Run: headless pygame with SDL's dummy video driver; simulated clock (each Clock.tick advances the game by its frame time, no real sleeping); random seed 0; keys injected as events and as key.get_pressed() state; no mouse input.
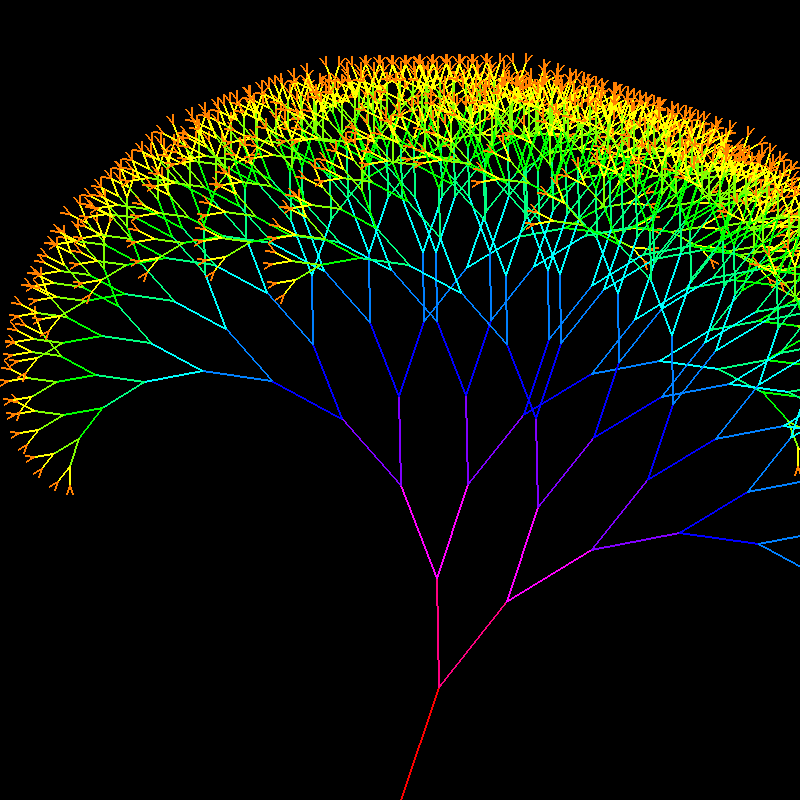
Frame 1 of 4 · flips 1–60 · no input
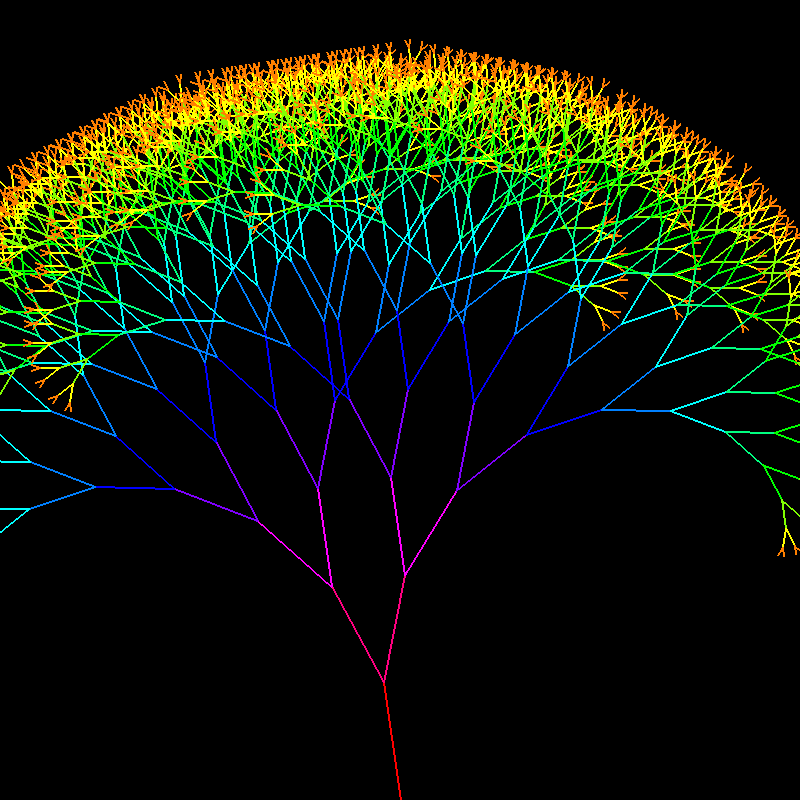
Frame 2 of 4 · flips 61–180 · tapped SPACE, RETURN · held RIGHT (→), D
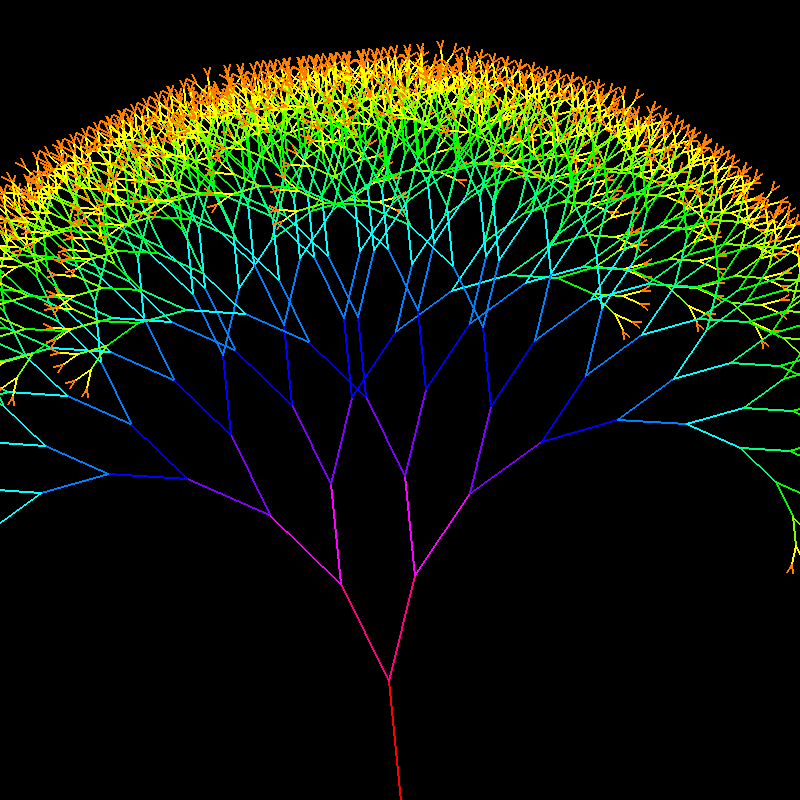
Frame 3 of 4 · flips 181–300 · held DOWN (↓), S
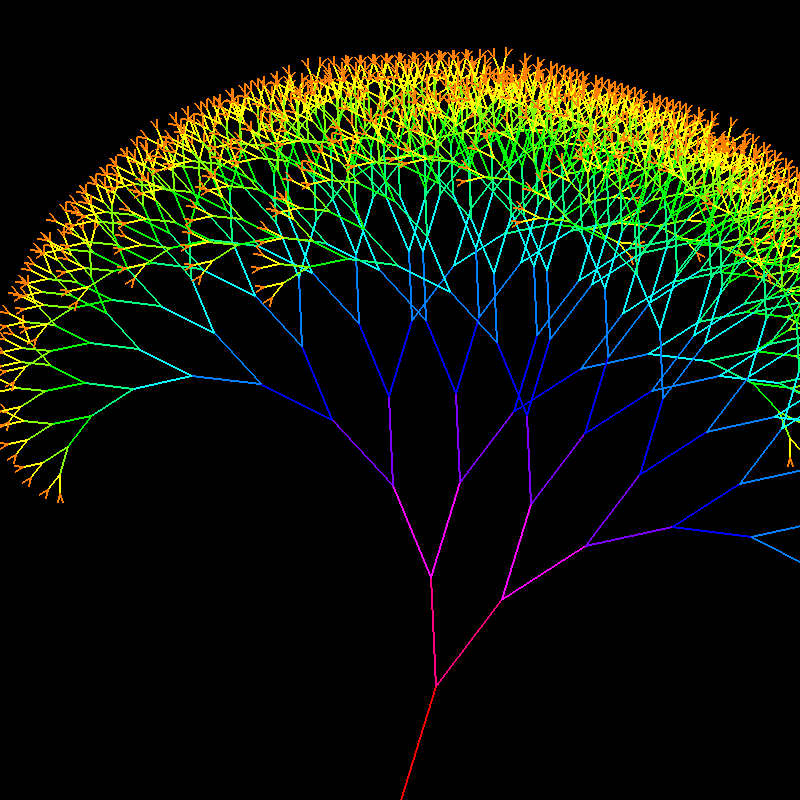
Frame 4 of 4 · flips 301–420 · held LEFT (←), A, UP (↑), W

The pygame program that drew these frames:

import pygame
import math
import colorsys

pygame.init()
width, height = 800, 800
screen = pygame.display.set_mode((width, height))
pygame.display.set_caption("Fractal Tree Explorer")

'''
Description: This animation generates a dynamic fractal tree, demonstrating the concept of recursive geometry. 
The tree's branches split and grow based on mathematical rules, creating a complex, natural-looking structure. 
The color of the branches changes based on their depth in the tree, creating a vibrant rainbow effect. 
The entire tree sways gently, simulating the effect of wind, adding an organic feel to the geometric pattern. 
This visualization beautifully illustrates how complex, life-like structures can emerge from simple, repetitive rules, a key concept in the study of fractals and natural systems.
'''

def hsv_to_rgb(h, s, v):
    return tuple(round(i * 255) for i in colorsys.hsv_to_rgb(h, s, v))

def draw_tree(x1, y1, angle, depth):
    if depth > 0:
        x2 = x1 + int(math.cos(math.radians(angle)) * depth * 10.0)
        y2 = y1 + int(math.sin(math.radians(angle)) * depth * 10.0)
        color = hsv_to_rgb(depth/12.0, 1, 1)
        pygame.draw.line(screen, color, (x1, y1), (x2, y2), 2)
        draw_tree(x2, y2, angle - 20, depth - 1)
        draw_tree(x2, y2, angle + 20, depth - 1)

angle = 0
running = True
clock = pygame.time.Clock()

while running:
    for event in pygame.event.get():
        if event.type == pygame.QUIT:
            running = False

    screen.fill((0, 0, 0))
    draw_tree(width // 2, height, -90 + math.sin(angle) * 20, 12)
    angle += 0.02

    pygame.display.flip()
    clock.tick(60)

pygame.quit()
